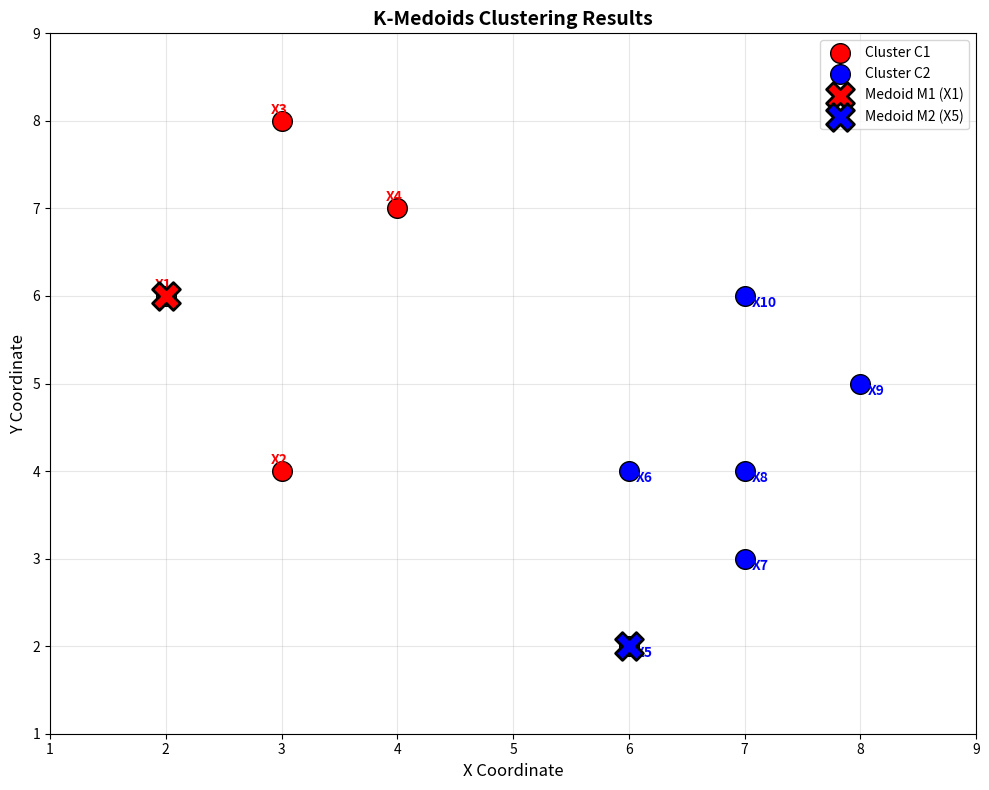

This chart was generated by the following Python code:
import numpy as np
import matplotlib.pyplot as plt

data = np.array([[2, 6], [3, 4], [3, 8], [4, 7], [6, 2], [6, 4], [7, 3], [7, 4], [8, 5], [7, 6]])
point_names = ['X1', 'X2', 'X3', 'X4', 'X5', 'X6', 'X7', 'X8', 'X9', 'X10']

M1 = data[0]
M2 = data[4]

distances_m1 = np.linalg.norm(data - M1, axis=1)
distances_m2 = np.linalg.norm(data - M2, axis=1)

clusters = ['C1' if d1 <= d2 else 'C2' for d1, d2 in zip(distances_m1, distances_m2)]

c1_indices = [i for i, c in enumerate(clusters) if c == 'C1']
c2_indices = [i for i, c in enumerate(clusters) if c == 'C2']
c1_points = data[c1_indices]
c2_points = data[c2_indices]
c1_names = [point_names[i] for i in c1_indices]
c2_names = [point_names[i] for i in c2_indices]

plt.figure(figsize=(10, 8))

plt.scatter(c1_points[:, 0], c1_points[:, 1], c='red', s=200, label='Cluster C1', edgecolors='black', linewidth=1, zorder=3)
plt.scatter(c2_points[:, 0], c2_points[:, 1], c='blue', s=200, label='Cluster C2', edgecolors='black', linewidth=1, zorder=3)

plt.scatter([M1[0]], [M1[1]], c='red', marker='X', s=400, edgecolors='black', linewidth=2, label='Medoid M1 (X1)', zorder=4)
plt.scatter([M2[0]], [M2[1]], c='blue', marker='X', s=400, edgecolors='black', linewidth=2, label='Medoid M2 (X5)', zorder=4)

for i, name in enumerate(point_names):
    if name in c1_names:
        color = 'red'
        offset = (-8, 5)
    else:
        color = 'blue'
        offset = (5, -8)
    plt.annotate(name, (data[i, 0], data[i, 1]), xytext=offset, textcoords='offset points', 
                fontsize=10, fontweight='bold', color=color)

plt.xlabel('X Coordinate', fontsize=12)
plt.ylabel('Y Coordinate', fontsize=12)
plt.title('K-Medoids Clustering Results', fontsize=14, fontweight='bold')
plt.grid(alpha=0.3)
plt.legend(loc='upper right')
plt.xlim(1, 9)
plt.ylim(1, 9)

plt.tight_layout()
plt.show()

print(f"Cluster C1 points: {c1_names}")
print(f"Cluster C2 points: {c2_names}")
print(f"\nMedoid M1 (C1): X1 at (2, 6)")
print(f"Medoid M2 (C2): X5 at (6, 2)")
